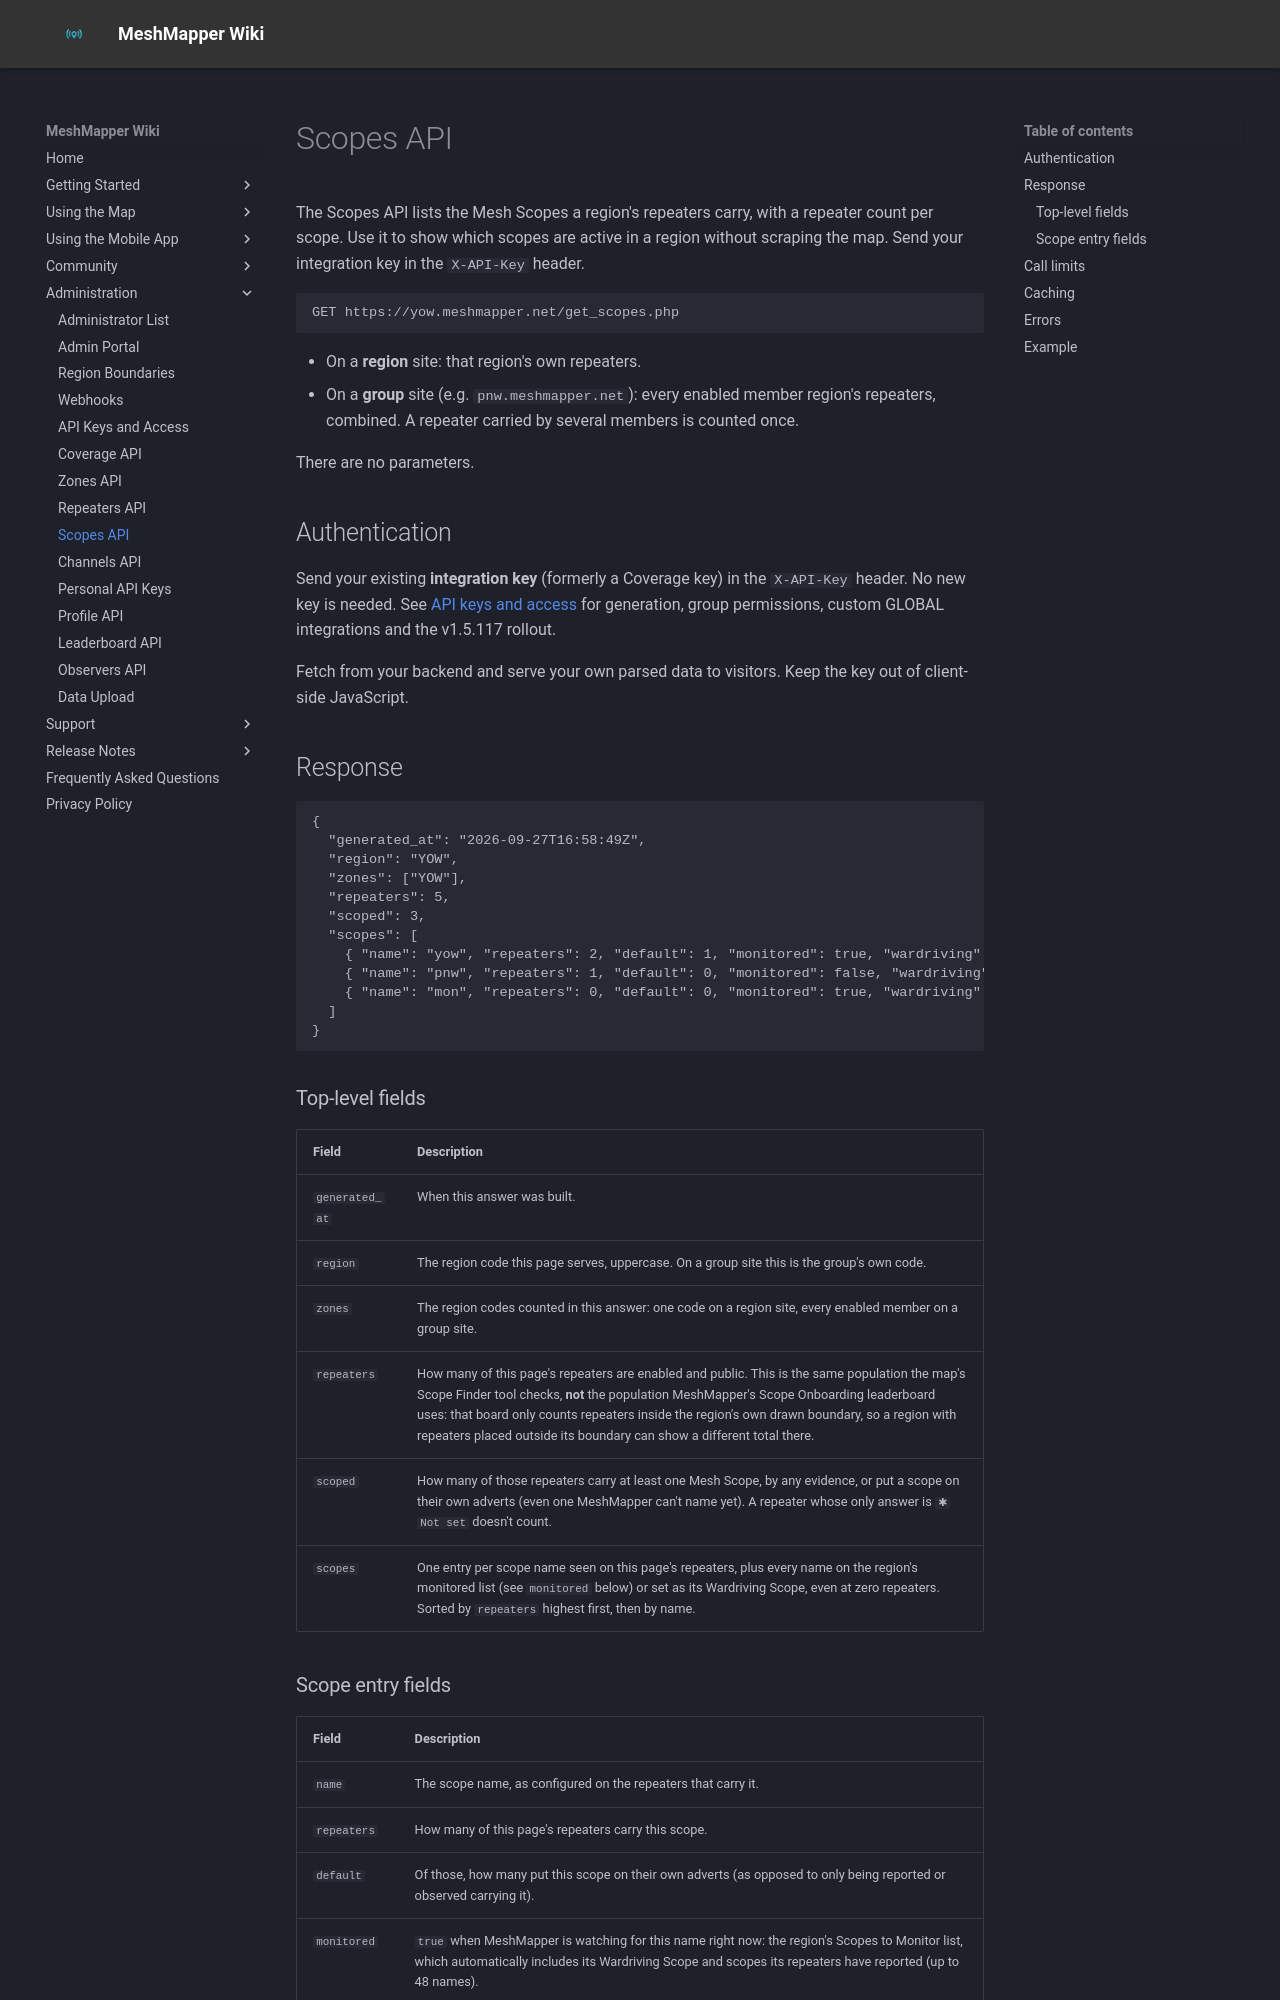

repository: MeshMapper/MeshMapper_Wiki · page: scopes-api/index.html · generator: mkdocs

# Scopes API

The Scopes API lists the Mesh Scopes a region's repeaters carry, with a repeater count per scope. Use it to show which scopes are active in a region without scraping the map. Send your integration key in the `X-API-Key` header.

```
GET https://yow.meshmapper.net/get_scopes.php
```

- On a **region** site: that region's own repeaters.
- On a **group** site (e.g. `pnw.meshmapper.net`): every enabled member region's repeaters, combined. A repeater carried by several members is counted once.

There are no parameters.

## Authentication

Send your existing **integration key** (formerly a Coverage key) in the `X-API-Key` header. No new key is needed. See [API keys and access](api-keys.md) for generation, group permissions, custom GLOBAL integrations and the v1.5.117 rollout.

Fetch from your backend and serve your own parsed data to visitors. Keep the key out of client-side JavaScript.

## Response

```json
{
  "generated_at": "2026-09-27T16:58:49Z",
  "region": "YOW",
  "zones": ["YOW"],
  "repeaters": 5,
  "scoped": 3,
  "scopes": [
    { "name": "yow", "repeaters": 2, "default": 1, "monitored": true, "wardriving": true },
    { "name": "pnw", "repeaters": 1, "default": 0, "monitored": false, "wardriving": false },
    { "name": "mon", "repeaters": 0, "default": 0, "monitored": true, "wardriving": false }
  ]
}
```

### Top-level fields

| Field | Description |
| --- | --- |
| `generated_at` | When this answer was built. |
| `region` | The region code this page serves, uppercase. On a group site this is the group's own code. |
| `zones` | The region codes counted in this answer: one code on a region site, every enabled member on a group site. |
| `repeaters` | How many of this page's repeaters are enabled and public. This is the same population the map's Scope Finder tool checks, **not** the population MeshMapper's Scope Onboarding leaderboard uses: that board only counts repeaters inside the region's own drawn boundary, so a region with repeaters placed outside its boundary can show a different total there. |
| `scoped` | How many of those repeaters carry at least one Mesh Scope, by any evidence, or put a scope on their own adverts (even one MeshMapper can't name yet). A repeater whose only answer is `✱ Not set` doesn't count. |
| `scopes` | One entry per scope name seen on this page's repeaters, plus every name on the region's monitored list (see `monitored` below) or set as its Wardriving Scope, even at zero repeaters. Sorted by `repeaters` highest first, then by name. |
